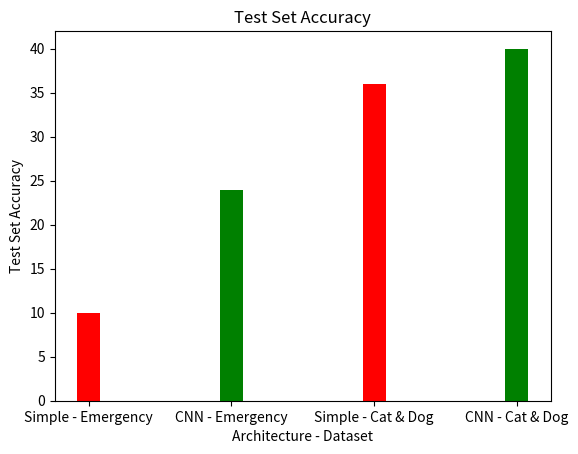

This figure's Python source: (Note: this script raises an exception after producing the figure.)
import matplotlib.pyplot as plt

# Test set accuracy
left = [1, 6, 11, 16]
height = [10, 24, 36, 40]
tick_label = ['Simple - Emergency', 'CNN - Emergency', 'Simple - Cat & Dog', 'CNN - Cat & Dog']
plt.bar(left, height, tick_label=tick_label,
        width=0.8, color=['red', 'green'])
plt.xlabel('Architecture - Dataset')
plt.ylabel('Test Set Accuracy')
plt.title('Test Set Accuracy')
plt.show()
plt.savefig('Results/testSetAcc.png')


# Training set accuracy
height = [20, 30, 60, 70]
plt.bar(left, height, tick_label=tick_label,
        width=0.8, color=['red', 'green'])
plt.xlabel('Architecture - Dataset')
plt.ylabel('Training Set Accuracy')
plt.title('Training Set Accuracy')
plt.show()
plt.savefig('Results/trainingSetAcc.png')
